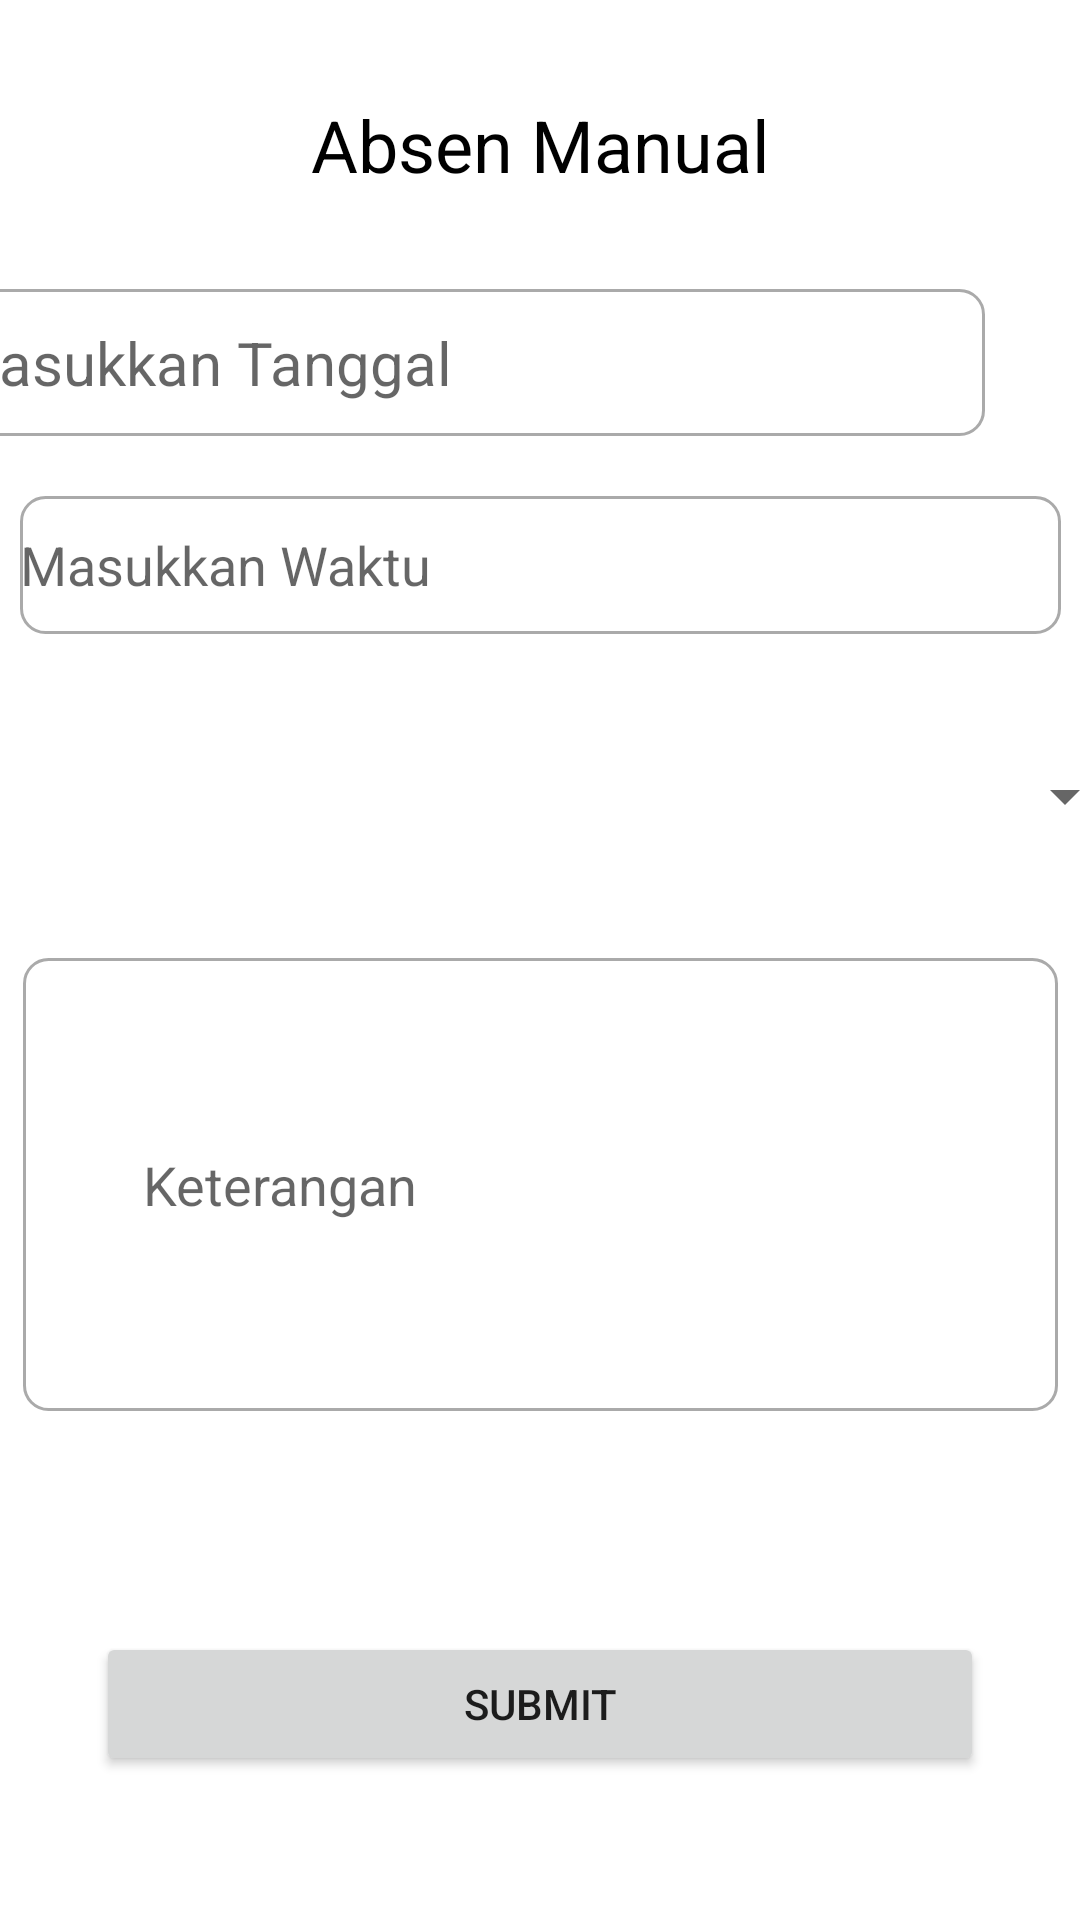

Reconstruct the res/layout file that produces this screen, plus the resources it refers to.
<!-- AndroidManifest.xml: application theme Theme.Absen_manual_apps -->
<!-- res/layout/activity_main.xml -->
<?xml version="1.0" encoding="utf-8"?>
<androidx.constraintlayout.widget.ConstraintLayout xmlns:android="http://schemas.android.com/apk/res/android"
    xmlns:app="http://schemas.android.com/apk/res-auto"
    xmlns:tools="http://schemas.android.com/tools"
    android:layout_width="match_parent"
    android:layout_height="match_parent"
    tools:context=".MainActivity">

    <TextView
        android:id="@+id/judul"
        android:layout_width="wrap_content"
        android:layout_height="wrap_content"
        android:layout_marginTop="32dp"
        android:text="Absen Manual"
        android:textColor="@color/black"
        android:textSize="24sp"
        app:layout_constraintEnd_toEndOf="parent"
        app:layout_constraintStart_toStartOf="parent"
        app:layout_constraintTop_toTopOf="parent" />

    <EditText
        android:id="@+id/tanggal"
        android:layout_width="346dp"
        android:layout_height="49dp"
        android:layout_marginStart="32dp"
        android:layout_marginTop="32dp"
        android:layout_marginEnd="32dp"
        android:background="@drawable/custom_input"
        android:drawablePadding="12dp"
        android:hint="Masukkan Tanggal"
        android:textSize="20sp"
        app:layout_constraintEnd_toEndOf="parent"
        app:layout_constraintHorizontal_bias="1.0"
        app:layout_constraintStart_toStartOf="parent"
        app:layout_constraintTop_toBottomOf="@+id/judul" />

    <EditText
        android:id="@+id/waktu"
        android:layout_width="347dp"
        android:layout_height="46dp"
        android:layout_marginStart="32dp"
        android:layout_marginTop="20dp"
        android:layout_marginEnd="32dp"
        android:background="@drawable/custom_input"
        android:hint="Masukkan Waktu"
        android:textSize="18sp"
        app:layout_constraintEnd_toEndOf="parent"
        app:layout_constraintStart_toStartOf="parent"
        app:layout_constraintTop_toBottomOf="@+id/tanggal" />

    <Spinner
        android:id="@+id/label_spinner"
        android:layout_width="347dp"
        android:layout_height="44dp"
        android:layout_marginStart="32dp"
        android:layout_marginTop="32dp"
        android:layout_marginEnd="32dp"
        app:layout_constraintEnd_toEndOf="parent"
        app:layout_constraintHorizontal_bias="0.0"
        app:layout_constraintStart_toStartOf="parent"
        app:layout_constraintTop_toBottomOf="@+id/waktu" />

    <EditText
        android:id="@+id/keterangan"
        android:layout_width="345dp"
        android:layout_height="151dp"
        android:layout_marginStart="32dp"
        android:layout_marginTop="32dp"
        android:layout_marginEnd="32dp"
        android:background="@drawable/custom_input"
        android:hint="Keterangan"
        android:padding="40dp"
        app:layout_constraintEnd_toEndOf="parent"
        app:layout_constraintStart_toStartOf="parent"
        app:layout_constraintTop_toBottomOf="@+id/label_spinner" />

    <Button
        android:id="@+id/btnSubmit"
        android:layout_width="match_parent"
        android:layout_height="wrap_content"
        android:layout_marginStart="32dp"
        android:layout_marginEnd="32dp"
        android:layout_marginBottom="48dp"
        android:onClick="onClickShowAlert"
        android:text="Submit"
        app:layout_constraintBottom_toBottomOf="parent"
        app:layout_constraintEnd_toEndOf="parent"
        app:layout_constraintHorizontal_bias="0.0"
        app:layout_constraintStart_toStartOf="parent" />


</androidx.constraintlayout.widget.ConstraintLayout>
<!-- resources referenced by this layout -->
<resources>
  <!-- drawable custom_input (drawable) -->
  <?xml version="1.0" encoding="utf-8"?>
  <selector xmlns:android="http://schemas.android.com/apk/res/android">
      <item android:state_enabled="true" android:state_focused="true">
          <shape android:shape="rectangle" >
              <solid android:color="@color/white"/>
              <corners android:radius="8dp"/>
              <stroke android:color="@color/black" android:width="1dp"/>
          </shape>
      </item>
      <item android:state_enabled="true" >
          <shape android:shape="rectangle">
              <solid android:color="@color/white"/>
              <corners android:radius="8dp"/>
              <stroke android:color="@android:color/darker_gray" android:width="1dp"/>
          </shape>
      </item>
  
  </selector>
  <style name="Theme.Absen_manual_apps" parent="Theme.MaterialComponents.DayNight.DarkActionBar">
          
          <item name="colorPrimary">@color/purple_500</item>
          <item name="colorPrimaryVariant">@color/purple_700</item>
          <item name="colorOnPrimary">@color/white</item>
          
          <item name="colorSecondary">@color/teal_200</item>
          <item name="colorSecondaryVariant">@color/teal_700</item>
          <item name="colorOnSecondary">@color/black</item>
          
          <item name="android:statusBarColor" tools:targetApi="l">?attr/colorPrimaryVariant</item>
          
      </style>
  <!-- not gathered from this repository: default colours our renderer supplied (Android Studio template values) -->
  <color name="purple_500">#FF6200EE</color>
  <color name="purple_700">#FF3700B3</color>
  <color name="teal_200">#FF03DAC5</color>
  <color name="teal_700">#FF018786</color>
  <color name="black">#FF000000</color>
  <color name="white">#FFFFFFFF</color>
</resources>
